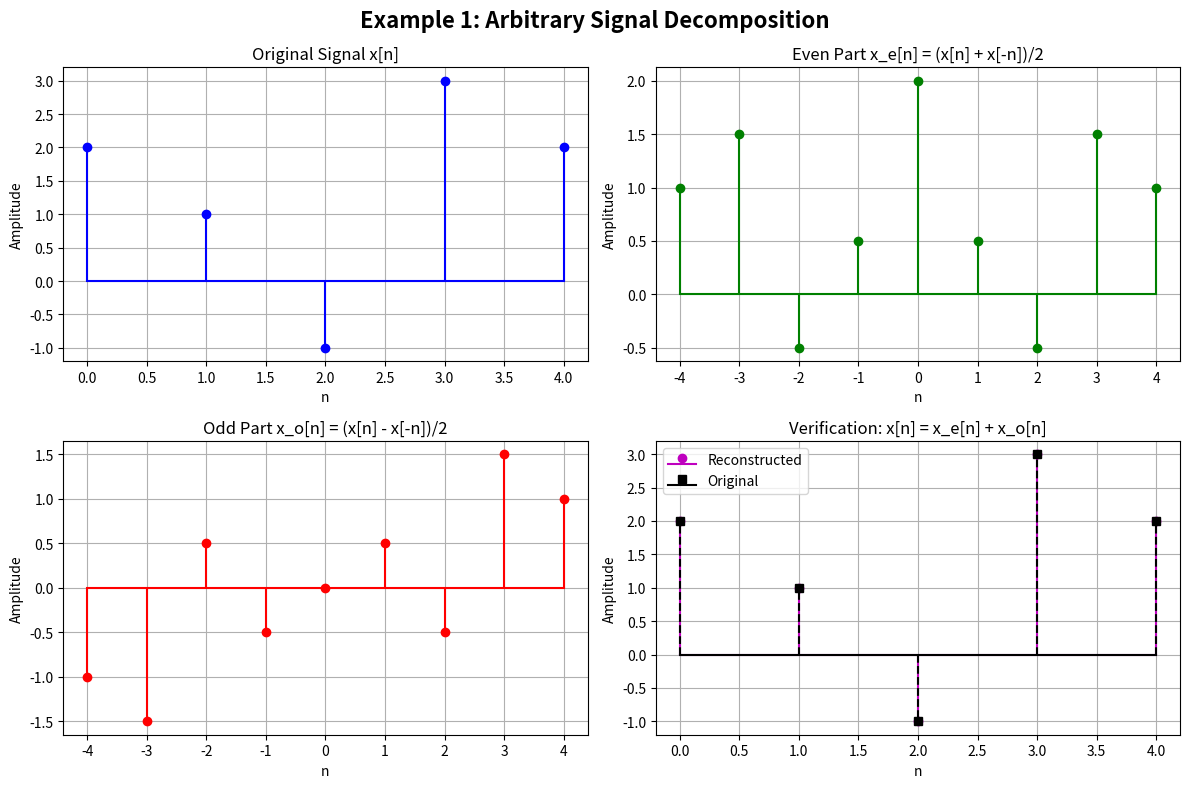
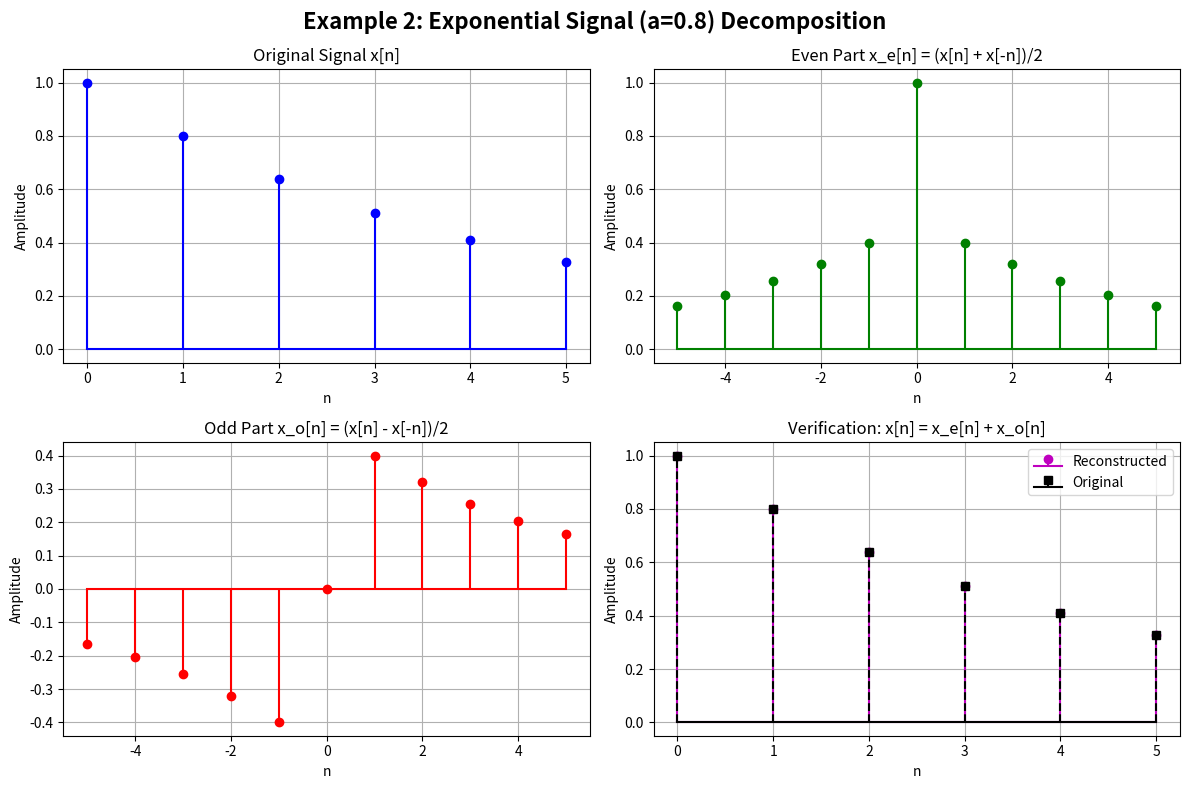
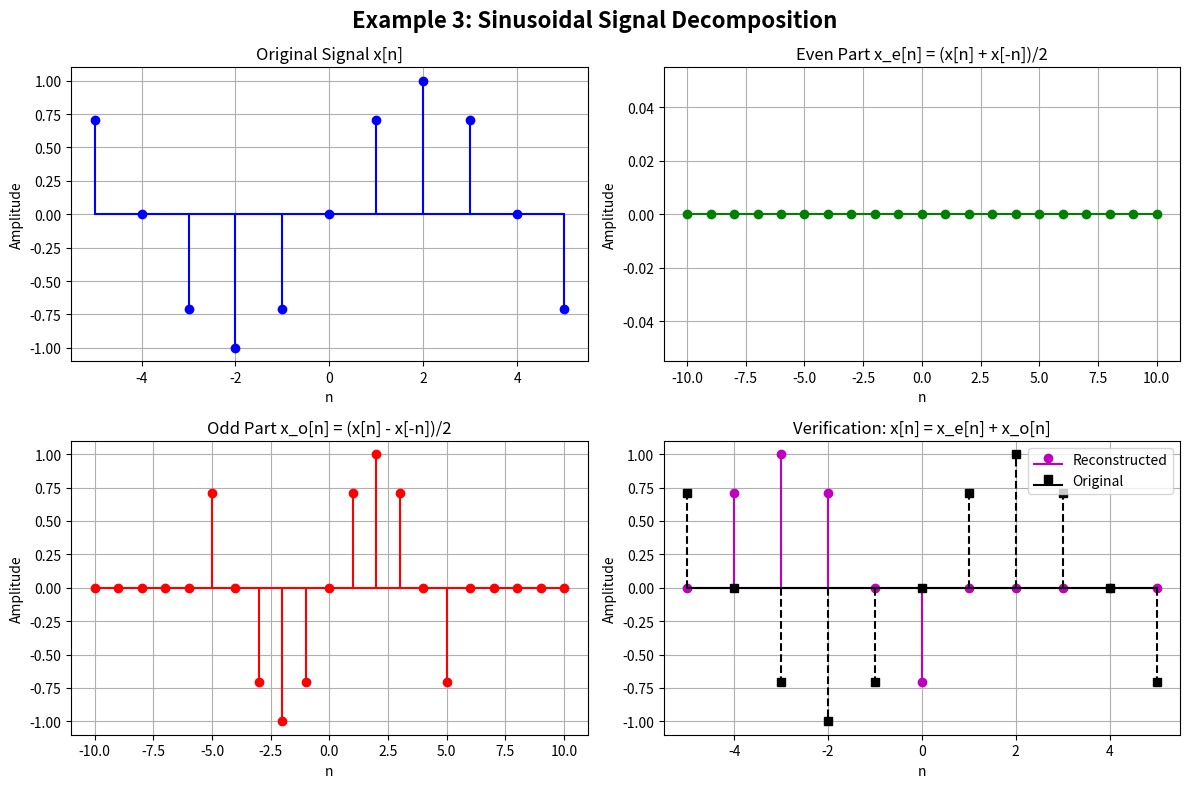

Generate these figures, in order, with matplotlib:
"""
Digital Signal Processing Visualizations
=========================================

This module contains various DSP visualization examples.
Starting with signal decomposition into even and odd parts.

[redacted]
Date: June 25, 2025
"""

import numpy as np
import matplotlib.pyplot as plt
from scipy import signal
import warnings
warnings.filterwarnings('ignore')

def decompose_signal(x, n):
    """
    Decompose a discrete signal into even and odd parts.
    
    Parameters:
    -----------
    x : array_like
        Input signal samples
    n : array_like
        Sample indices corresponding to x
        
    Returns:
    --------
    x_even : ndarray
        Even part of the signal
    x_odd : ndarray
        Odd part of the signal
    n_extended : ndarray
        Extended sample indices for symmetric representation
    """
    # Create extended signal for negative indices
    N = len(x)
    n_extended = np.arange(-N+1, N)
    
    # Extend the signal with zeros and flip for negative indices
    x_extended = np.zeros(len(n_extended))
    
    # Place original signal at appropriate positions
    for i, sample in enumerate(x):
        if n[i] >= 0:
            x_extended[N-1+n[i]] = sample
        else:
            x_extended[N-1+n[i]] = sample
    
    # Calculate even and odd parts
    x_even = 0.5 * (x_extended + np.flip(x_extended))
    x_odd = 0.5 * (x_extended - np.flip(x_extended))
    
    return x_even, x_odd, n_extended

def plot_signal_decomposition(x, n, title="Signal Decomposition"):
    """
    Plot the original signal and its even/odd decomposition.
    
    Parameters:
    -----------
    x : array_like
        Input signal samples
    n : array_like
        Sample indices
    title : str
        Title for the plot
    """
    # Decompose the signal
    x_even, x_odd, n_extended = decompose_signal(x, n)
    
    # Create the plot
    fig, axes = plt.subplots(2, 2, figsize=(12, 8))
    fig.suptitle(title, fontsize=16, fontweight='bold')
    
    # Original signal
    axes[0, 0].stem(n, x, basefmt='b-', linefmt='b-', markerfmt='bo')
    axes[0, 0].set_title('Original Signal x[n]')
    axes[0, 0].set_xlabel('n')
    axes[0, 0].set_ylabel('Amplitude')
    axes[0, 0].grid(True)
    
    # Even part
    axes[0, 1].stem(n_extended, x_even, basefmt='g-', linefmt='g-', markerfmt='go')
    axes[0, 1].set_title('Even Part x_e[n] = (x[n] + x[-n])/2')
    axes[0, 1].set_xlabel('n')
    axes[0, 1].set_ylabel('Amplitude')
    axes[0, 1].grid(True)
    
    # Odd part
    axes[1, 0].stem(n_extended, x_odd, basefmt='r-', linefmt='r-', markerfmt='ro')
    axes[1, 0].set_title('Odd Part x_o[n] = (x[n] - x[-n])/2')
    axes[1, 0].set_xlabel('n')
    axes[1, 0].set_ylabel('Amplitude')
    axes[1, 0].grid(True, )
    
    # Verification: sum of even and odd parts
    x_reconstructed = x_even + x_odd
    # Extract only the positive indices for comparison
    start_idx = len(n_extended) // 2
    x_recon_positive = x_reconstructed[start_idx:start_idx+len(n)]
    
    axes[1, 1].stem(n, x_recon_positive, basefmt='m-', linefmt='m-', markerfmt='mo', label='Reconstructed')
    axes[1, 1].stem(n, x, basefmt='k-', linefmt='k--', markerfmt='ks', label='Original')
    axes[1, 1].set_title('Verification: x[n] = x_e[n] + x_o[n]')
    axes[1, 1].set_xlabel('n')
    axes[1, 1].set_ylabel('Amplitude')
    axes[1, 1].grid(True)
    axes[1, 1].legend()
    
    plt.tight_layout()
    plt.show()

def example_1_arbitrary_signal():
    """Example 1: Arbitrary discrete signal"""
    print("Example 1: Arbitrary Discrete Signal")
    print("="*50)
    
    # Define an arbitrary signal
    n = np.array([0, 1, 2, 3, 4])
    x = np.array([2, 1, -1, 3, 2])
    
    print(f"Signal: x[n] = {x}")
    print(f"Indices: n = {n}")
    
    # Plot decomposition
    plot_signal_decomposition(x, n, "Example 1: Arbitrary Signal Decomposition")
    
    # Print mathematical breakdown
    x_even, x_odd, n_extended = decompose_signal(x, n)
    print(f"\nMathematical breakdown:")
    print(f"Even part: x_e[n] = (x[n] + x[-n])/2")
    print(f"Odd part:  x_o[n] = (x[n] - x[-n])/2")
    print(f"Verification: x[n] = x_e[n] + x_o[n]")

def example_2_exponential_signal():
    """Example 2: Exponential signal"""
    print("\n\nExample 2: Exponential Signal")
    print("="*50)
    
    # Define exponential signal
    n = np.arange(0, 6)
    a = 0.8
    x = a**n
    
    print(f"Signal: x[n] = {a}^n for n = {n}")
    print(f"Values: x[n] = {np.round(x, 3)}")
    
    # Plot decomposition
    plot_signal_decomposition(x, n, f"Example 2: Exponential Signal (a={a}) Decomposition")

def example_3_sinusoidal_signal():
    """Example 3: Sinusoidal signal"""
    print("\n\nExample 3: Sinusoidal Signal")
    print("="*50)
    
    # Define sinusoidal signal
    n = np.arange(-5, 6)
    omega = np.pi/4
    x = np.sin(omega * n)
    
    print(f"Signal: x[n] = sin(π/4 * n) for n = {n}")
    print(f"Values: x[n] = {np.round(x, 3)}")
    
    # Plot decomposition
    plot_signal_decomposition(x, n, "Example 3: Sinusoidal Signal Decomposition")
    
    print(f"\nNote: Sine is an odd function, so:")
    print(f"- Even part should be approximately zero")
    print(f"- Odd part should equal the original signal")

def main():
    """Main function to run all examples"""
    print("Digital Signal Processing: Signal Decomposition into Even and Odd Parts")
    print("="*80)
    print("This demonstration shows how any signal can be decomposed into:")
    print("• Even part: x_e[n] = (x[n] + x[-n])/2")
    print("• Odd part:  x_o[n] = (x[n] - x[-n])/2")
    print("• Original:  x[n] = x_e[n] + x_o[n]")
    print("="*80)
    
    # Run all examples
    example_1_arbitrary_signal()
    example_2_exponential_signal()
    example_3_sinusoidal_signal()
    
    print("\n" + "="*80)
    print("Key Properties:")
    print("• Even signals: x_e[n] = x_e[-n] (symmetric about n=0)")
    print("• Odd signals:  x_o[n] = -x_o[-n] (antisymmetric about n=0)")
    print("• Any signal can be uniquely decomposed into even + odd parts")
    print("• Even part of odd signal = 0, Odd part of even signal = 0")
    print("="*80)

if __name__ == "__main__":
    main()
